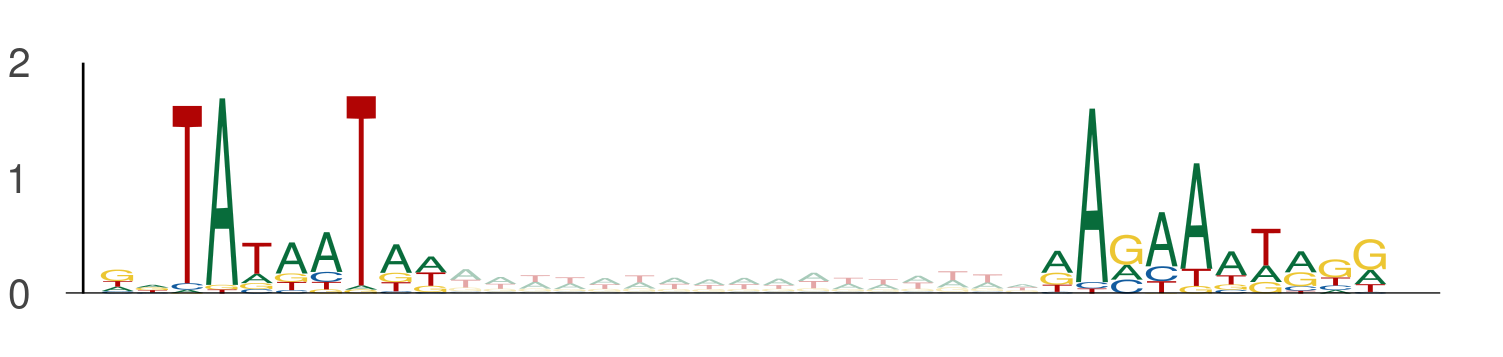

Data behind this chart, as committed beside it:
seq_index, start_position, end_position, is_reversed_complement
11645, 122, 132, 0
11645, 149, 159, 0
4442, 20, 30, 0
4442, 47, 57, 0
1580, 119, 129, 0
1580, 146, 156, 0
8040, 98, 108, 0
8040, 125, 135, 0
8175, 99, 109, 0
8175, 126, 136, 0
2127, 110, 120, 0
2127, 137, 147, 0
5712, 9, 19, 0
5712, 36, 46, 0
6875, 107, 117, 0
6875, 134, 144, 0
6090, 117, 127, 0
6090, 144, 154, 0
1036, 117, 127, 0
1036, 144, 154, 0
11205, 109, 119, 0
11205, 136, 146, 0
6821, 89, 99, 0
6821, 116, 126, 0
8673, 96, 106, 0
8673, 123, 133, 0
10922, 105, 115, 0
10922, 132, 142, 0
12558, 96, 106, 0
12558, 123, 133, 0
39, 70, 80, 0
39, 97, 107, 0
11363, 49, 59, 0
11363, 76, 86, 0
1200, 91, 101, 0
1200, 118, 128, 0
7984, 29, 39, 0
7984, 56, 66, 0
1015, 120, 130, 0
1015, 147, 157, 0
7088, 36, 46, 0
7088, 63, 73, 0
12479, 122, 132, 0
12479, 149, 159, 0
5003, 18, 28, 0
5003, 45, 55, 0
13410, 27, 37, 0
13410, 54, 64, 0
2293, 64, 74, 0
2293, 91, 101, 0
2319, 8, 18, 0
2319, 35, 45, 0
8772, 6, 16, 0
8772, 33, 43, 0
2506, 81, 91, 0
2506, 108, 118, 0
3978, 68, 78, 0
3978, 95, 105, 0
13638, 111, 121, 0
13638, 138, 148, 0
... 518 more rows
